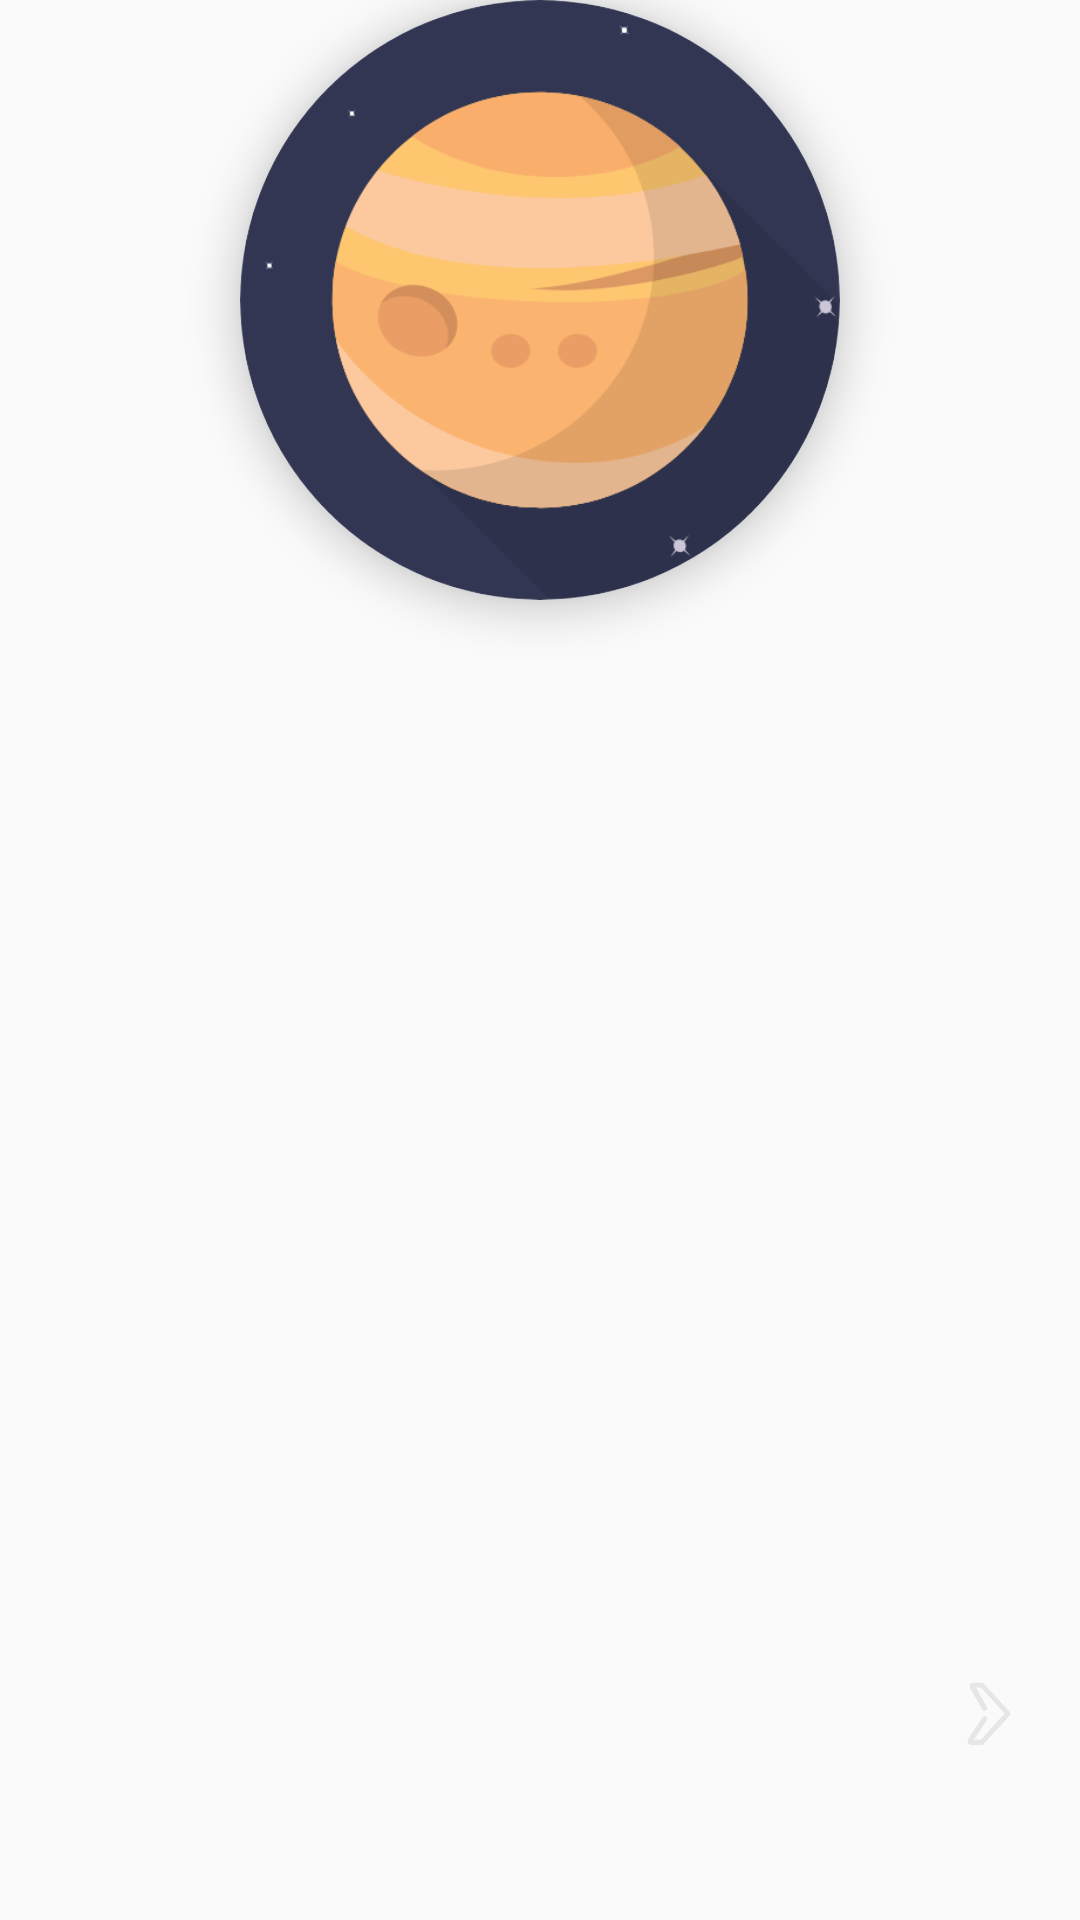

This screen was rendered from an Android layout file. Write that file and the resources it references.
<!-- AndroidManifest.xml: application theme Theme.ConcentrationDemo -->
<!-- res/layout/star_vp_item1.xml -->
<?xml version="1.0" encoding="utf-8"?>
<androidx.constraintlayout.widget.ConstraintLayout xmlns:android="http://schemas.android.com/apk/res/android"
    xmlns:app="http://schemas.android.com/apk/res-auto"
    xmlns:tools="http://schemas.android.com/tools"
    android:layout_width="match_parent"
    android:layout_height="wrap_content">

    <androidx.cardview.widget.CardView
        android:id="@+id/cardView"
        android:layout_width="200dp"
        android:layout_height="200dp"
        app:cardCornerRadius="100dp"
        app:cardElevation="8sp"
        app:layout_constraintEnd_toEndOf="parent"
        app:layout_constraintStart_toStartOf="parent"
        app:layout_constraintTop_toTopOf="parent">

        <ImageView
            android:id="@+id/imageView"
            android:layout_width="match_parent"
            android:layout_height="match_parent"
            android:src="@drawable/star" />

    </androidx.cardview.widget.CardView>

    <ImageView
        android:id="@+id/next_mode"
        android:layout_width="30dp"
        android:layout_height="26dp"
        android:src="@drawable/next"
        android:layout_marginRight="6dp"
        app:layout_constraintBottom_toBottomOf="parent"
        app:layout_constraintEnd_toEndOf="parent"
        app:layout_constraintHorizontal_bias="0.789"
        app:layout_constraintStart_toEndOf="@+id/cardView"
        app:layout_constraintTop_toTopOf="parent"
        app:layout_constraintVertical_bias="0.908" />

</androidx.constraintlayout.widget.ConstraintLayout>
<!-- resources referenced by this layout -->
<resources>
  <!-- drawable next: png bitmap (drawable, 2008 bytes) -->
  <!-- drawable star: png bitmap (drawable-v24, 40356 bytes) -->
  <style name="Theme.ConcentrationDemo" parent="Theme.MaterialComponents.DayNight.NoActionBar.Bridge">
          
          <item name="colorPrimary">@color/purple_500</item>
          <item name="colorPrimaryVariant">@color/purple_700</item>
          <item name="colorOnPrimary">@color/white</item>
          
          <item name="colorSecondary">@color/teal_200</item>
          <item name="colorSecondaryVariant">@color/teal_700</item>
          <item name="colorOnSecondary">@color/black</item>
          
          <item name="android:statusBarColor" tools:targetApi="l">?attr/colorPrimaryVariant</item>
          
      </style>
  <!-- not gathered from this repository: default colours our renderer supplied (Android Studio template values) -->
  <color name="purple_500">#FF6200EE</color>
  <color name="purple_700">#FF3700B3</color>
  <color name="teal_200">#FF03DAC5</color>
  <color name="teal_700">#FF018786</color>
  <color name="black">#FF000000</color>
  <color name="white">#FFFFFFFF</color>
</resources>
